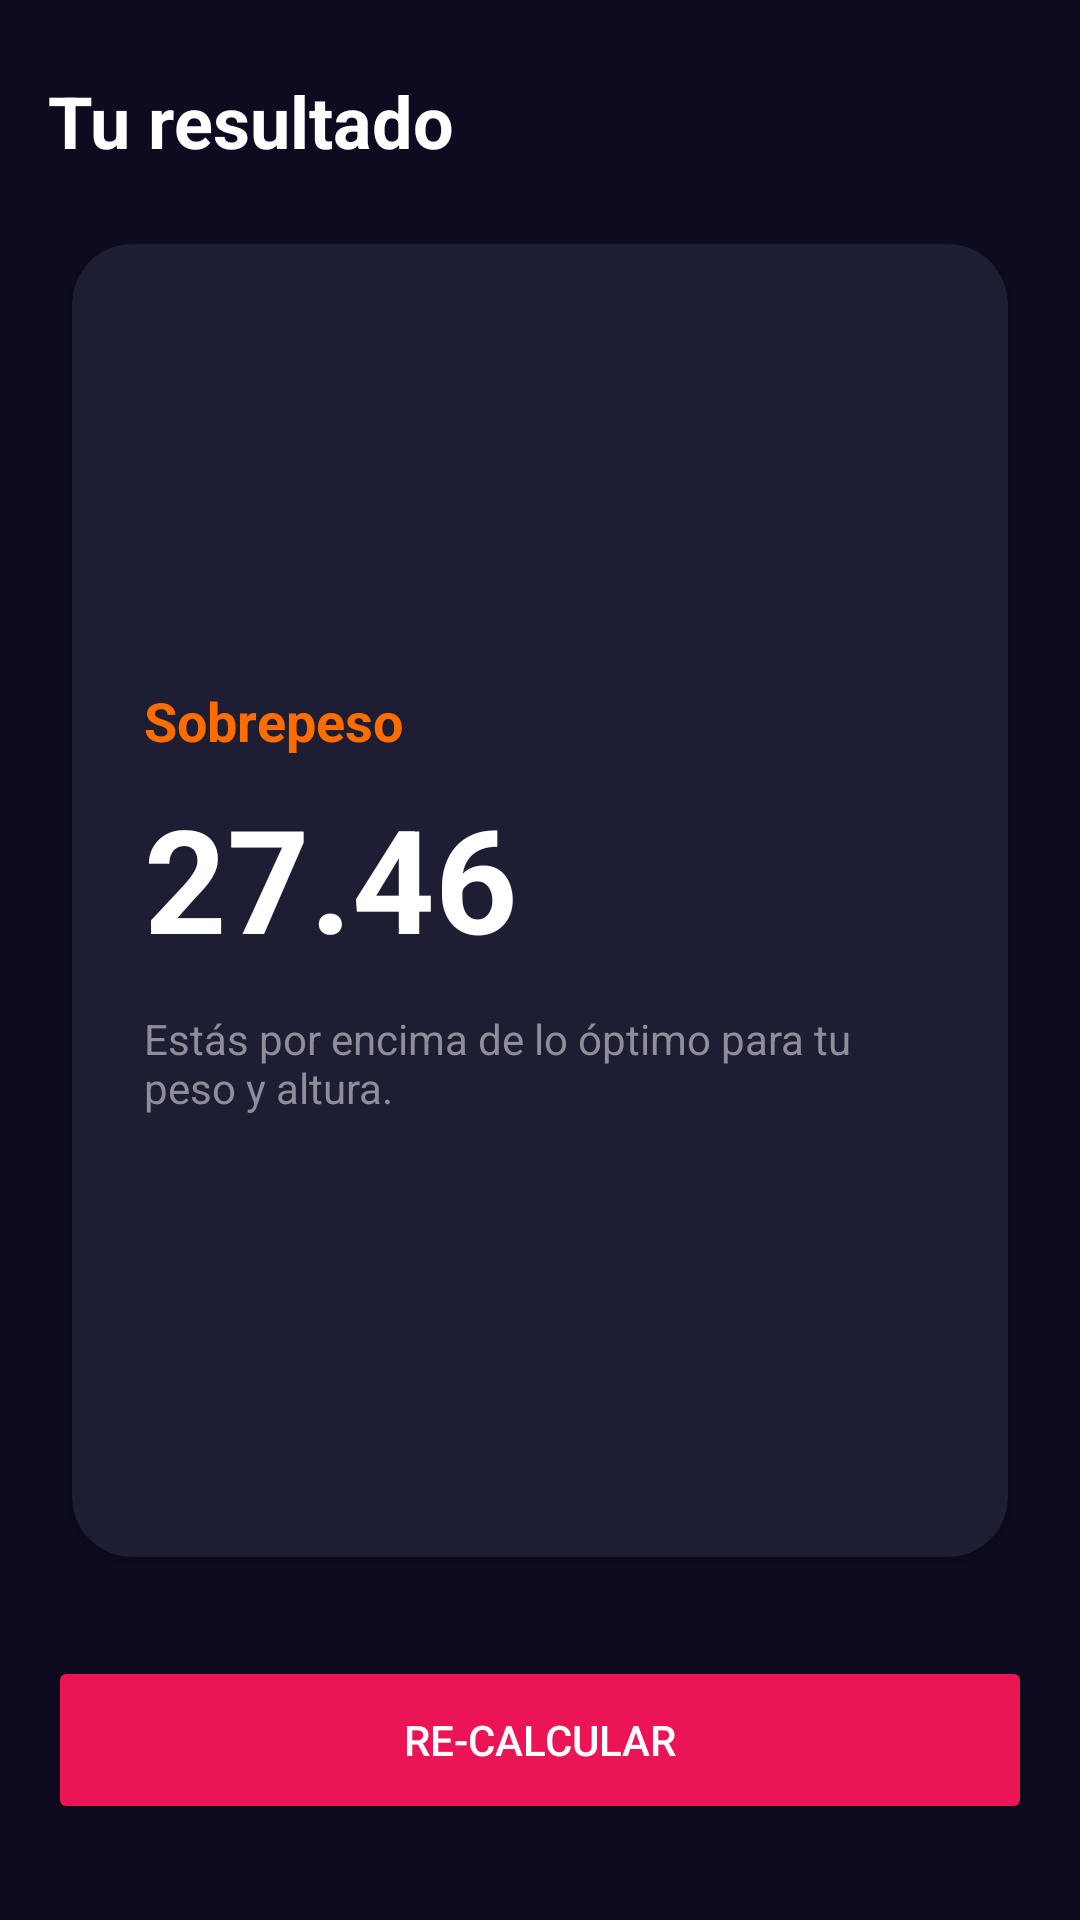

Here is an Android app screen rendered from its layout file. Give the layout XML and the strings, colors and styles it references.
<!-- AndroidManifest.xml: application theme Theme.Superandroidmaster -->
<!-- res/layout/activity_result_imcactivity.xml -->
<?xml version="1.0" encoding="utf-8"?>
<androidx.constraintlayout.widget.ConstraintLayout xmlns:android="http://schemas.android.com/apk/res/android"
    xmlns:app="http://schemas.android.com/apk/res-auto"
    xmlns:tools="http://schemas.android.com/tools"
    android:layout_width="match_parent"
    android:layout_height="match_parent"
    android:background="@color/background_app"
    android:paddingHorizontal="16dp"
    android:paddingBottom="16dp"
    tools:context=".sintaxis.imccalucalator.ResultIMCActivity">

    
    <TextView
        android:id="@+id/tvTitle"
        android:layout_width="0dp"
        android:layout_height="wrap_content"
        android:text="@string/your_result"
        android:textSize="24sp"
        android:textStyle="bold"
        android:textColor="@color/white"
        app:layout_constraintTop_toTopOf="parent"
        app:layout_constraintStart_toStartOf="parent"
        app:layout_constraintEnd_toEndOf="parent"
        android:layout_marginTop="24dp" />

    
    <androidx.cardview.widget.CardView
        android:id="@+id/cardResult"
        android:layout_width="0dp"
        android:layout_height="0dp"
        android:layout_marginTop="16dp"
        android:layout_marginBottom="24dp"
        app:cardCornerRadius="20dp"
        app:cardUseCompatPadding="true"
        app:cardBackgroundColor="@color/background_component"
        app:layout_constraintTop_toBottomOf="@id/tvTitle"
        app:layout_constraintStart_toStartOf="parent"
        app:layout_constraintEnd_toEndOf="parent"
        app:layout_constraintBottom_toTopOf="@id/btnRecalculate">

        <LinearLayout
            android:layout_width="match_parent"
            android:layout_height="match_parent"
            android:orientation="vertical"
            android:padding="24dp"
            android:gravity="center_vertical">

            <TextView
                android:id="@+id/tvCategory"
                android:layout_width="wrap_content"
                android:layout_height="wrap_content"
                android:text="Sobrepeso"
                android:textSize="18sp"
                android:textStyle="bold"
                android:textColor="@color/result_orange" />

            <TextView
                android:id="@+id/tvBmi"
                android:layout_width="wrap_content"
                android:layout_height="wrap_content"
                android:text="27.46"
                android:textSize="48sp"
                android:textStyle="bold"
                android:textColor="@color/white"
                android:layout_marginTop="8dp" />

            <TextView
                android:id="@+id/tvDescription"
                android:layout_width="match_parent"
                android:layout_height="wrap_content"
                android:text="@string/desc_overweight"
                android:textColor="@color/title_text"
                android:layout_marginTop="12dp" />
        </LinearLayout>
    </androidx.cardview.widget.CardView>

    
    <Button
        android:id="@+id/btnRecalculate"
        android:layout_width="0dp"
        android:layout_height="56dp"
        android:text="@string/recalculate"
        android:textAllCaps="true"
        android:textColor="@color/white"
        android:backgroundTint="@color/background_button"
        app:layout_constraintStart_toStartOf="parent"
        app:layout_constraintEnd_toEndOf="parent"
        app:layout_constraintBottom_toBottomOf="parent"
        android:layout_marginBottom="16dp" />
</androidx.constraintlayout.widget.ConstraintLayout>
<!-- resources referenced by this layout -->
<resources>
  <color name="background_app">#0E0B20</color>
  <color name="background_button">#EB1555</color>
  <color name="background_component">#1D1E33</color>
  <color name="result_orange">#FF6D00</color>
  <color name="title_text">#FF8D8E98</color>
  <color name="white">#FFFFFFFF</color>
  <string name="desc_overweight">Estás por encima de lo óptimo para tu peso y altura.</string>
  <string name="recalculate">RE-CALCULAR</string>
  <string name="your_result">Tu resultado</string>
  <style name="Theme.Superandroidmaster" parent="Theme.MaterialComponents.DayNight.DarkActionBar">
          
          <item name="colorPrimary">@color/purple_500</item>
          <item name="colorPrimaryVariant">@color/purple_700</item>
          <item name="colorOnPrimary">@color/white</item>
          
          <item name="colorSecondary">@color/teal_200</item>
          <item name="colorSecondaryVariant">@color/teal_700</item>
          <item name="colorOnSecondary">@color/black</item>
          
          <item name="android:statusBarColor">?attr/colorPrimaryVariant</item>
          
  
  
      </style>
  <color name="purple_500">#FF6200EE</color>
  <color name="purple_700">#FF3700B3</color>
  <color name="teal_200">#FF03DAC5</color>
  <color name="teal_700">#FF018786</color>
  <color name="black">#FF000000</color>
</resources>
